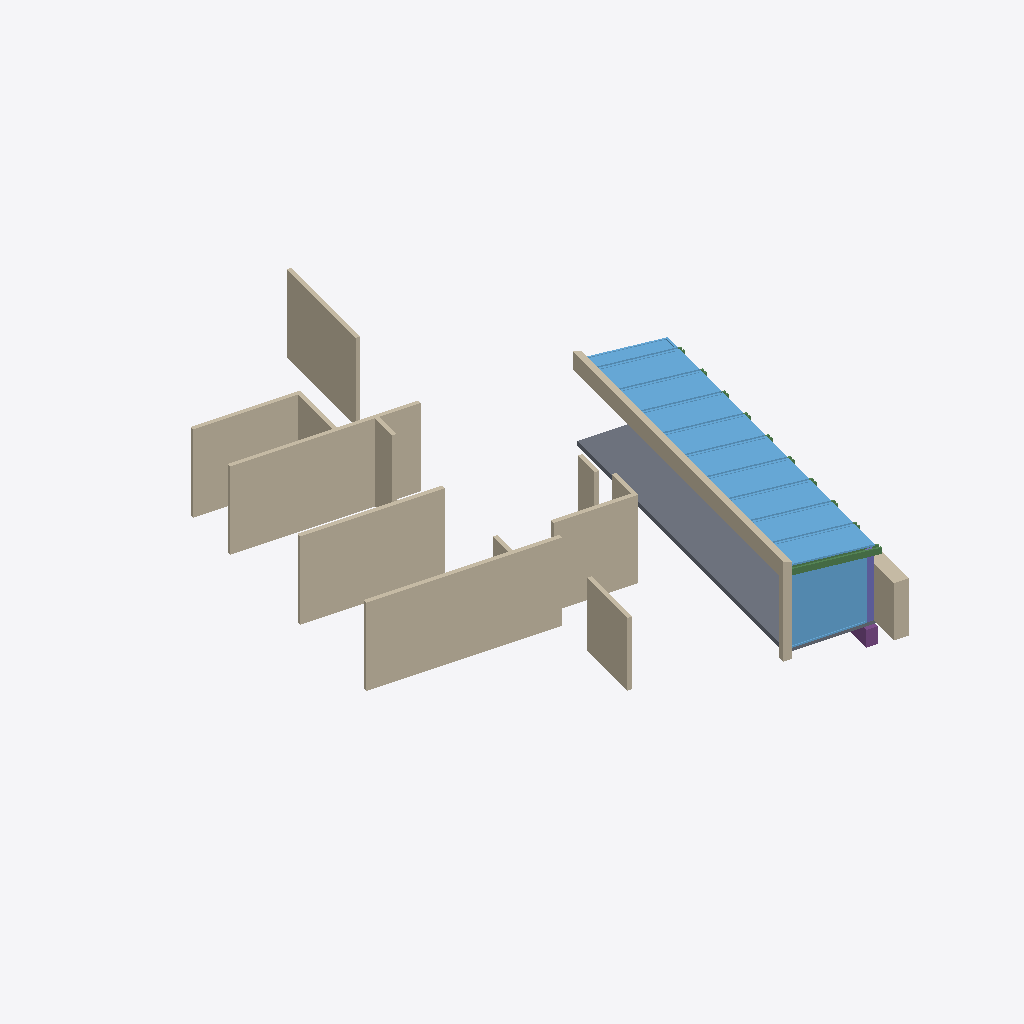
Isometric view of an IFC building model (IFC-SPF (STEP), schema IFC2X3, length unit millimetre), seen from the south-west, elements coloured by IFC class: 15 walls (beige), 11 windows (light blue), 2 beams (green), 1 slab (grey), 1 column (violet), 1 footing (purple).
Extent 12.8 m × 17.8 m × 3.2 m (x, y, z). Elements (69): 21 IfcWindow, 20 IfcBeam, 15 IfcWall, 10 IfcColumn, 1 IfcBuildingElementProxy, 1 IfcFooting, 1 IfcSlab.

HEADER;
FILE_DESCRIPTION(('ViewDefinition [CoordinationView]'),'2;1');
FILE_NAME('','2014-08-08T18:52:36',(''),('',''),'IfcOpenShell 0.5.0-dev','IfcOpenShell 0.5.0-dev','');
FILE_SCHEMA(('IFC2X3'));
ENDSEC;
DATA;
#20=IFCPROJECT('aea05038_663e_4a2c_918',#5,'IFCopenHouse_Lantern_Hollow_FREECAD',$,$,$,$,(#11),#19);
#4729=IFCSITE('1GPp$27qOHv8hp093rt3ko',#5,'Default Site','',$,$,$,$,.ELEMENT.,$,$,$,$,$);
#4731=IFCBUILDING('1GPqjc7qOHv8hp093rt3ko',#5,'Default Building','',$,$,$,$,.ELEMENT.,$,$,$);
#212=IFCWALL('1FS2hU7qOHv8hp093rt3ko',#5,'Wall005','',$,#209,#211,$);
#290=IFCWALL('1FSa8k7qOHv8hp093rt3ko',#5,'Wall007','',$,#287,#289,$);
#264=IFCWALL('1FSP0Y7qOHv8hp093rt3ko',#5,'Wall006','',$,#261,#263,$);
#4640=IFCSLAB('1GOyf07qOHv8hp093rt3ko',#5,'Slab','',$,#4637,#4639,$,.NOTDEFINED.);
#370=IFCWALL('1FT4ju7qOHv8hp093rt3ko',#5,'Wall009','',$,#367,#369,$);
#396=IFCWALL('1FTPUK7qOHv8hp093rt3ko',#5,'Wall010','',$,#393,#395,$);
#72=IFCWALL('1FQkhs7qOHv8hp093rt3ko',#5,'Wall003','',$,#69,#71,$);
#453=IFCWALL('1FTaI_7qOHv8hp093rt3ko',#5,'Wall013','',$,#450,#452,$);
#2072=IFCWINDOW('1Fr4zG7qOHv8hp093rt3ko',#5,'Window020','',$,#2069,#2071,$,0.0,0.0);
#186=IFCWALL('1FRUs27qOHv8hp093rt3ko',#5,'Wall004','',$,#183,#185,$);
#4728=IFCWALL('1GPXQ87qOHv8hp093rt3ko',#5,'Wall','',$,#4725,#4727,$);
#342=IFCWALL('1FSw6q7qOHv8hp093rt3ko',#5,'Wall011','',$,#339,#341,$);
#652=IFCWINDOW('1FUiRO7qOHv8hp093rt3ko',#5,'Window010','',$,#649,#651,$,0.0,0.0);
#1788=IFCWINDOW('1Fmdhc7qOHv8hp093rt3ko',#5,'Window018','',$,#1785,#1787,$,0.0,0.0);
#936=IFCWINDOW('1FZBtU7qOHv8hp093rt3ko',#5,'Window011','',$,#933,#935,$,0.0,0.0);
#1220=IFCWINDOW('1FdhTa7qOHv8hp093rt3ko',#5,'Window013','',$,#1217,#1219,$,0.0,0.0);
#1504=IFCWINDOW('1Fi9fM7qOHv8hp093rt3ko',#5,'Window016','',$,#1501,#1503,$,0.0,0.0);
#794=IFCWINDOW('1FWx7u7qOHv8hp093rt3ko',#5,'Window012','',$,#791,#793,$,0.0,0.0);
#1078=IFCWINDOW('1FbRV27qOHv8hp093rt3ko',#5,'Window014','',$,#1075,#1077,$,0.0,0.0);
#1362=IFCWINDOW('1FfwS_7qOHv8hp093rt3ko',#5,'Window015','',$,#1359,#1361,$,0.0,0.0);
#1646=IFCWINDOW('1FkOi27qOHv8hp093rt3ko',#5,'Window017','',$,#1643,#1645,$,0.0,0.0);
#316=IFCWALL('1FSlNo7qOHv8hp093rt3ko',#5,'Wall012','',$,#313,#315,$);
#1930=IFCWINDOW('1FosOQ7qOHv8hp093rt3ko',#5,'Window019','',$,#1927,#1929,$,0.0,0.0);
#510=IFCWALL('1FU89W7qOHv8hp093rt3ko',#5,'Wall014','',$,#507,#509,$);
#129=IFCWALL('1FQw9w7qOHv8hp093rt3ko',#5,'Wall001','',$,#126,#128,$);
#46=IFCWALL('1FQaPk7qOHv8hp093rt3ko',#5,'Wall002','',$,#43,#45,$);
#4354=IFCBEAM('1GNUmQ7qOHv8hp093rt3ko',#5,'Structure004','',$,#4351,#4353,$);
#4380=IFCCOLUMN('1GNdkK7qOHv8hp093rt3ko',#5,'Structure003','',$,#4377,#4379,$);
#4666=IFCFOOTING('1GP5YY7qOHv8hp093rt3ko',#5,'Foundation Beam','',$,#4663,#4665,$,.NOTDEFINED.);
#238=IFCWALL('1FSELa7qOHv8hp093rt3ko',#5,'Wall008','',$,#235,#237,$);
#4328=IFCBEAM('1GNMFG7qOHv8hp093rt3ko',#5,'Structure005','',$,#4325,#4327,$);
ENDSEC;